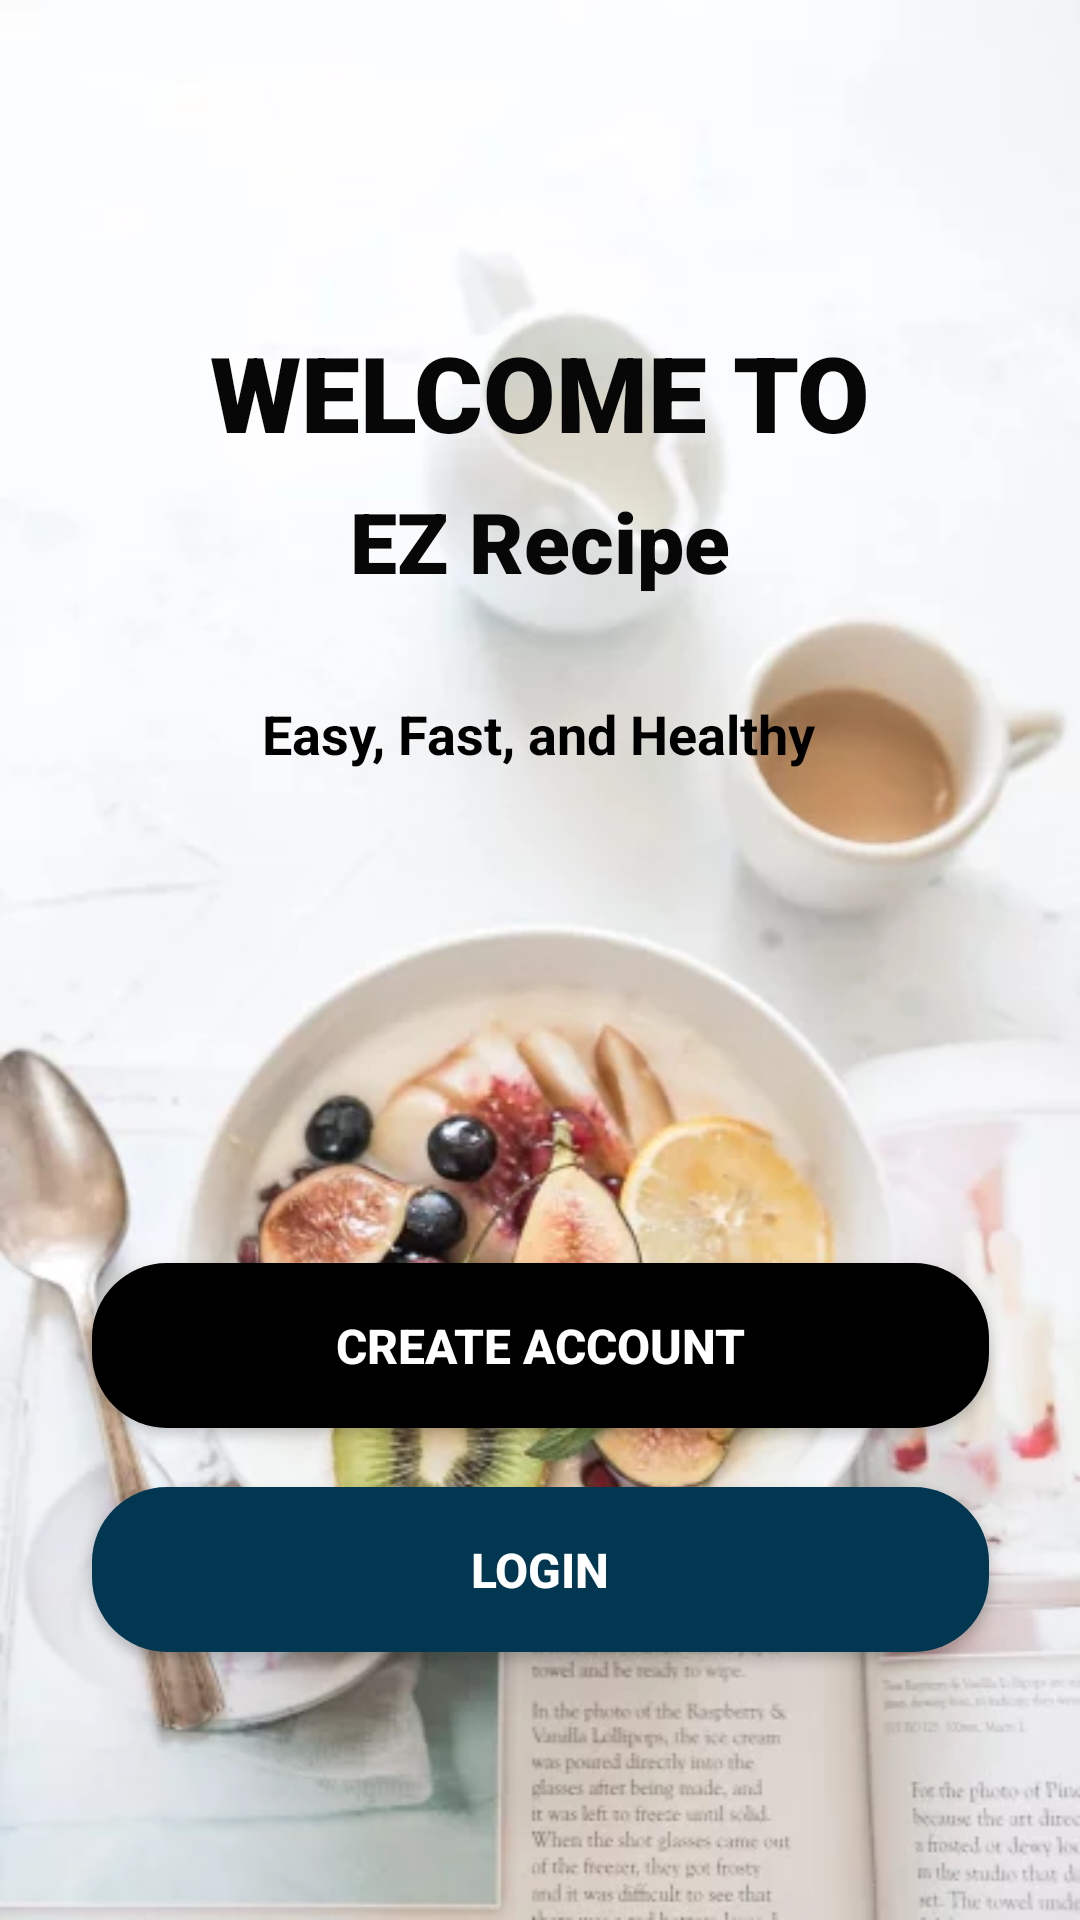

Layout XML and referenced resources for this Android screen:
<!-- AndroidManifest.xml: application theme Theme.EZ_RECIPE -->
<!-- res/layout/welcome.xml -->
<?xml version="1.0" encoding="utf-8"?>
<androidx.constraintlayout.widget.ConstraintLayout xmlns:android="http://schemas.android.com/apk/res/android"
    xmlns:app="http://schemas.android.com/apk/res-auto"
    xmlns:tools="http://schemas.android.com/tools"
    android:layout_width="match_parent"
    android:layout_height="match_parent"
    android:background="@drawable/regis"
    tools:context=".WelcomeActivity">

    <TextView
        android:id="@+id/textView2"
        android:layout_width="wrap_content"
        android:layout_height="wrap_content"
        android:fontFamily="sans-serif-black"
        android:text="EZ Recipe"
        android:textColor="#070707"
        android:textSize="28sp"
        android:textStyle="bold"
        app:layout_constraintBottom_toBottomOf="parent"
        app:layout_constraintEnd_toEndOf="parent"
        app:layout_constraintStart_toStartOf="parent"
        app:layout_constraintTop_toTopOf="parent"
        app:layout_constraintVertical_bias="0.268" />

    <TextView
        android:id="@+id/Welcome"
        android:layout_width="wrap_content"
        android:layout_height="wrap_content"
        android:fontFamily="sans-serif-black"
        android:text="WELCOME TO"
        android:textColor="#070707"
        android:textSize="35sp"
        android:textStyle="bold"
        app:layout_constraintBottom_toBottomOf="parent"
        app:layout_constraintEnd_toEndOf="parent"
        app:layout_constraintStart_toStartOf="parent"
        app:layout_constraintTop_toTopOf="parent"
        app:layout_constraintVertical_bias="0.181" />

    <TextView
        android:id="@+id/textView3"
        android:layout_width="wrap_content"
        android:layout_height="wrap_content"
        android:text="Easy, Fast, and Healthy"
        android:textColor="#000000"
        android:textSize="18sp"
        android:textStyle="bold"
        app:layout_constraintBottom_toBottomOf="parent"
        app:layout_constraintEnd_toEndOf="parent"
        app:layout_constraintHorizontal_bias="0.498"
        app:layout_constraintStart_toStartOf="parent"
        app:layout_constraintTop_toBottomOf="@+id/textView2"
        app:layout_constraintVertical_bias="0.08" />

    <Button
        android:id="@+id/login_btn"
        android:layout_width="299dp"
        android:layout_height="55dp"
        android:background="@drawable/btn_shape"
        android:text="Login"
        android:textColor="@color/white"
        android:textSize="16sp"
        android:textStyle="bold"
        app:layout_constraintBottom_toBottomOf="parent"
        app:layout_constraintEnd_toEndOf="parent"
        app:layout_constraintStart_toStartOf="parent"
        app:layout_constraintTop_toBottomOf="@+id/create_btn"
        app:layout_constraintVertical_bias="0.179" />

    <Button
        android:id="@+id/create_btn"
        android:layout_width="299dp"
        android:layout_height="55dp"
        android:background="@drawable/btn_shape"
        android:backgroundTint="@color/black"
        android:text="Create Account"
        android:textColor="@color/white"
        android:textSize="16sp"
        android:textStyle="bold"
        app:layout_constraintBottom_toBottomOf="parent"
        app:layout_constraintEnd_toEndOf="parent"
        app:layout_constraintStart_toStartOf="parent"
        app:layout_constraintTop_toBottomOf="@+id/textView3" />

</androidx.constraintlayout.widget.ConstraintLayout>
<!-- resources referenced by this layout -->
<resources>
  <color name="black">#FF000000</color>
  <color name="white">#FFFFFFFF</color>
  <!-- drawable btn_shape (drawable) -->
  <?xml version="1.0" encoding="utf-8"?>
  <shape android:shape="rectangle"
      xmlns:android="http://schemas.android.com/apk/res/android">
      <solid android:color="@color/darkGreen" />
      <corners android:radius="25dp" />
  </shape>
  <!-- drawable regis: webp bitmap (drawable, 24734 bytes) -->
  <style name="Theme.EZ_RECIPE" parent="Theme.AppCompat.Light.DarkActionBar">
          <item name="colorPrimary">@color/darkGreen</item>
          <item name="colorSecondary">@color/cream</item>
      </style>
  <color name="darkGreen">#013751</color>
  <color name="cream">#CBBAA8</color>
</resources>
